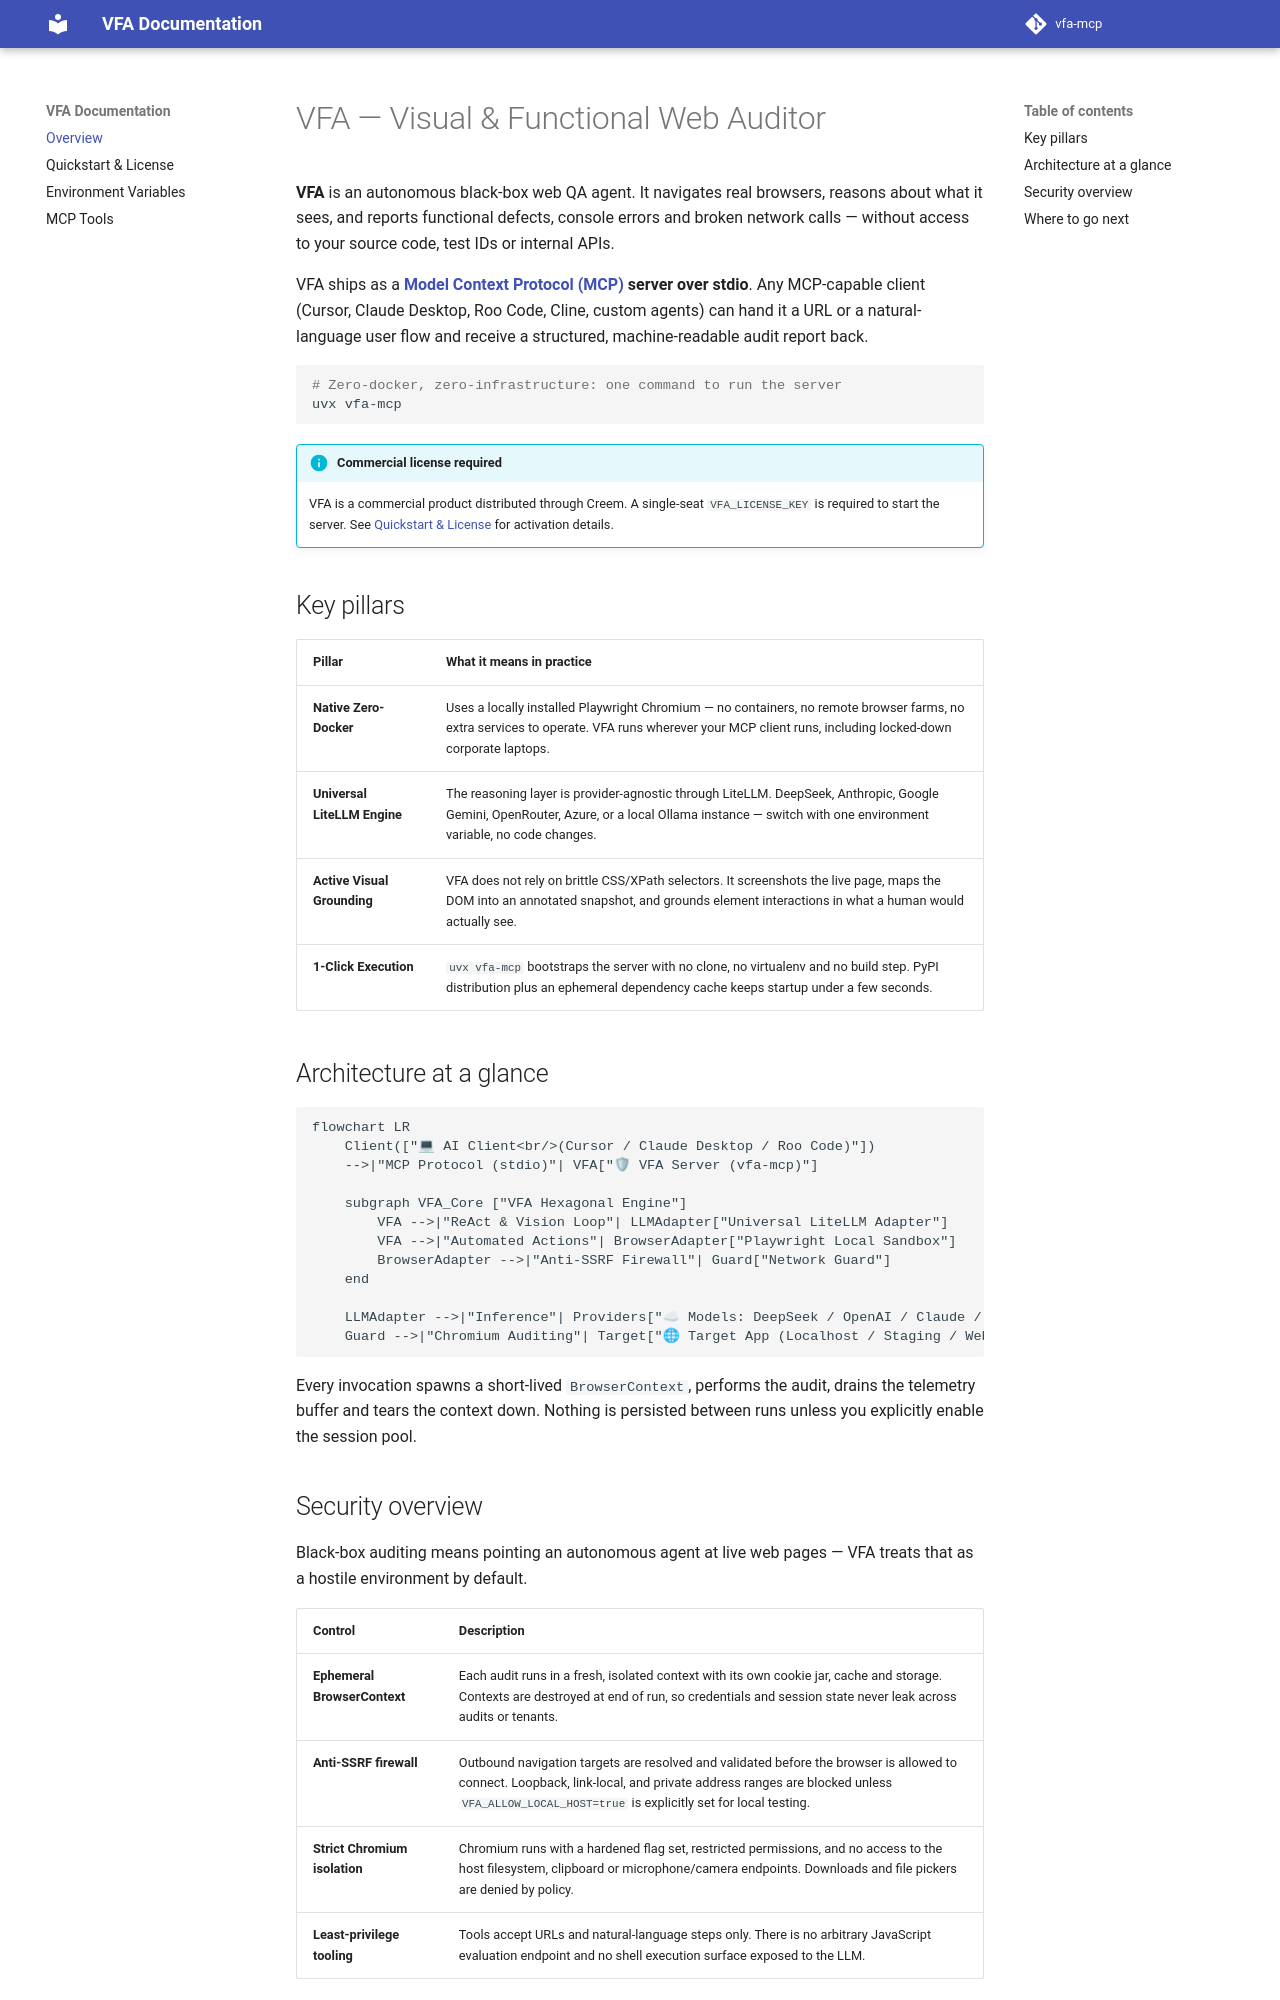

repository: vaillan/vfa-docs · page: index.html · generator: mkdocs

# VFA — Visual & Functional Web Auditor

**VFA** is an autonomous black-box web QA agent. It navigates real browsers, reasons about
what it sees, and reports functional defects, console errors and broken network calls —
without access to your source code, test IDs or internal APIs.

VFA ships as a **[Model Context Protocol (MCP)](https://modelcontextprotocol.io) server over
stdio**. Any MCP-capable client (Cursor, Claude Desktop, Roo Code, Cline, custom agents) can
hand it a URL or a natural-language user flow and receive a structured, machine-readable
audit report back.

```bash
# Zero-docker, zero-infrastructure: one command to run the server
uvx vfa-mcp
```

!!! info "Commercial license required"
    VFA is a commercial product distributed through Creem. A single-seat
    `VFA_LICENSE_KEY` is required to start the server. See
    [Quickstart & License](quickstart.md) for activation details.

## Key pillars

| Pillar | What it means in practice |
| --- | --- |
| **Native Zero-Docker** | Uses a locally installed Playwright Chromium — no containers, no remote browser farms, no extra services to operate. VFA runs wherever your MCP client runs, including locked-down corporate laptops. |
| **Universal LiteLLM Engine** | The reasoning layer is provider-agnostic through LiteLLM. DeepSeek, Anthropic, Google Gemini, OpenRouter, Azure, or a local Ollama instance — switch with one environment variable, no code changes. |
| **Active Visual Grounding** | VFA does not rely on brittle CSS/XPath selectors. It screenshots the live page, maps the DOM into an annotated snapshot, and grounds element interactions in what a human would actually see. |
| **1-Click Execution** | `uvx vfa-mcp` bootstraps the server with no clone, no virtualenv and no build step. PyPI distribution plus an ephemeral dependency cache keeps startup under a few seconds. |

## Architecture at a glance

```mermaid
flowchart LR
    Client(["💻 AI Client<br/>(Cursor / Claude Desktop / Roo Code)"])
    -->|"MCP Protocol (stdio)"| VFA["🛡 VFA Server (vfa-mcp)"]

    subgraph VFA_Core ["VFA Hexagonal Engine"]
        VFA -->|"ReAct & Vision Loop"| LLMAdapter["Universal LiteLLM Adapter"]
        VFA -->|"Automated Actions"| BrowserAdapter["Playwright Local Sandbox"]
        BrowserAdapter -->|"Anti-SSRF Firewall"| Guard["Network Guard"]
    end

    LLMAdapter -->|"Inference"| Providers["☁ Models: DeepSeek / OpenAI / Claude / Gemini / Ollama"]
    Guard -->|"Chromium Auditing"| Target["🌐 Target App (Localhost / Staging / Web)"]
```

Every invocation spawns a short-lived `BrowserContext`, performs the audit, drains the
telemetry buffer and tears the context down. Nothing is persisted between runs unless you
explicitly enable the session pool.
